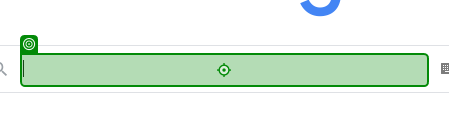
Workflow: 02_기온정보추출

Step 1: type "["city in "+str도시명+ "[k(Enter)]"]" into the text box in window '*Google*' (chrome.exe)

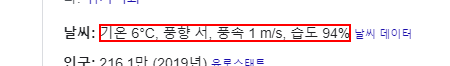
Step 2: get-text from the element '기온 6°C, 풍향 서, 풍속 1 m/s, 습도 94%'
